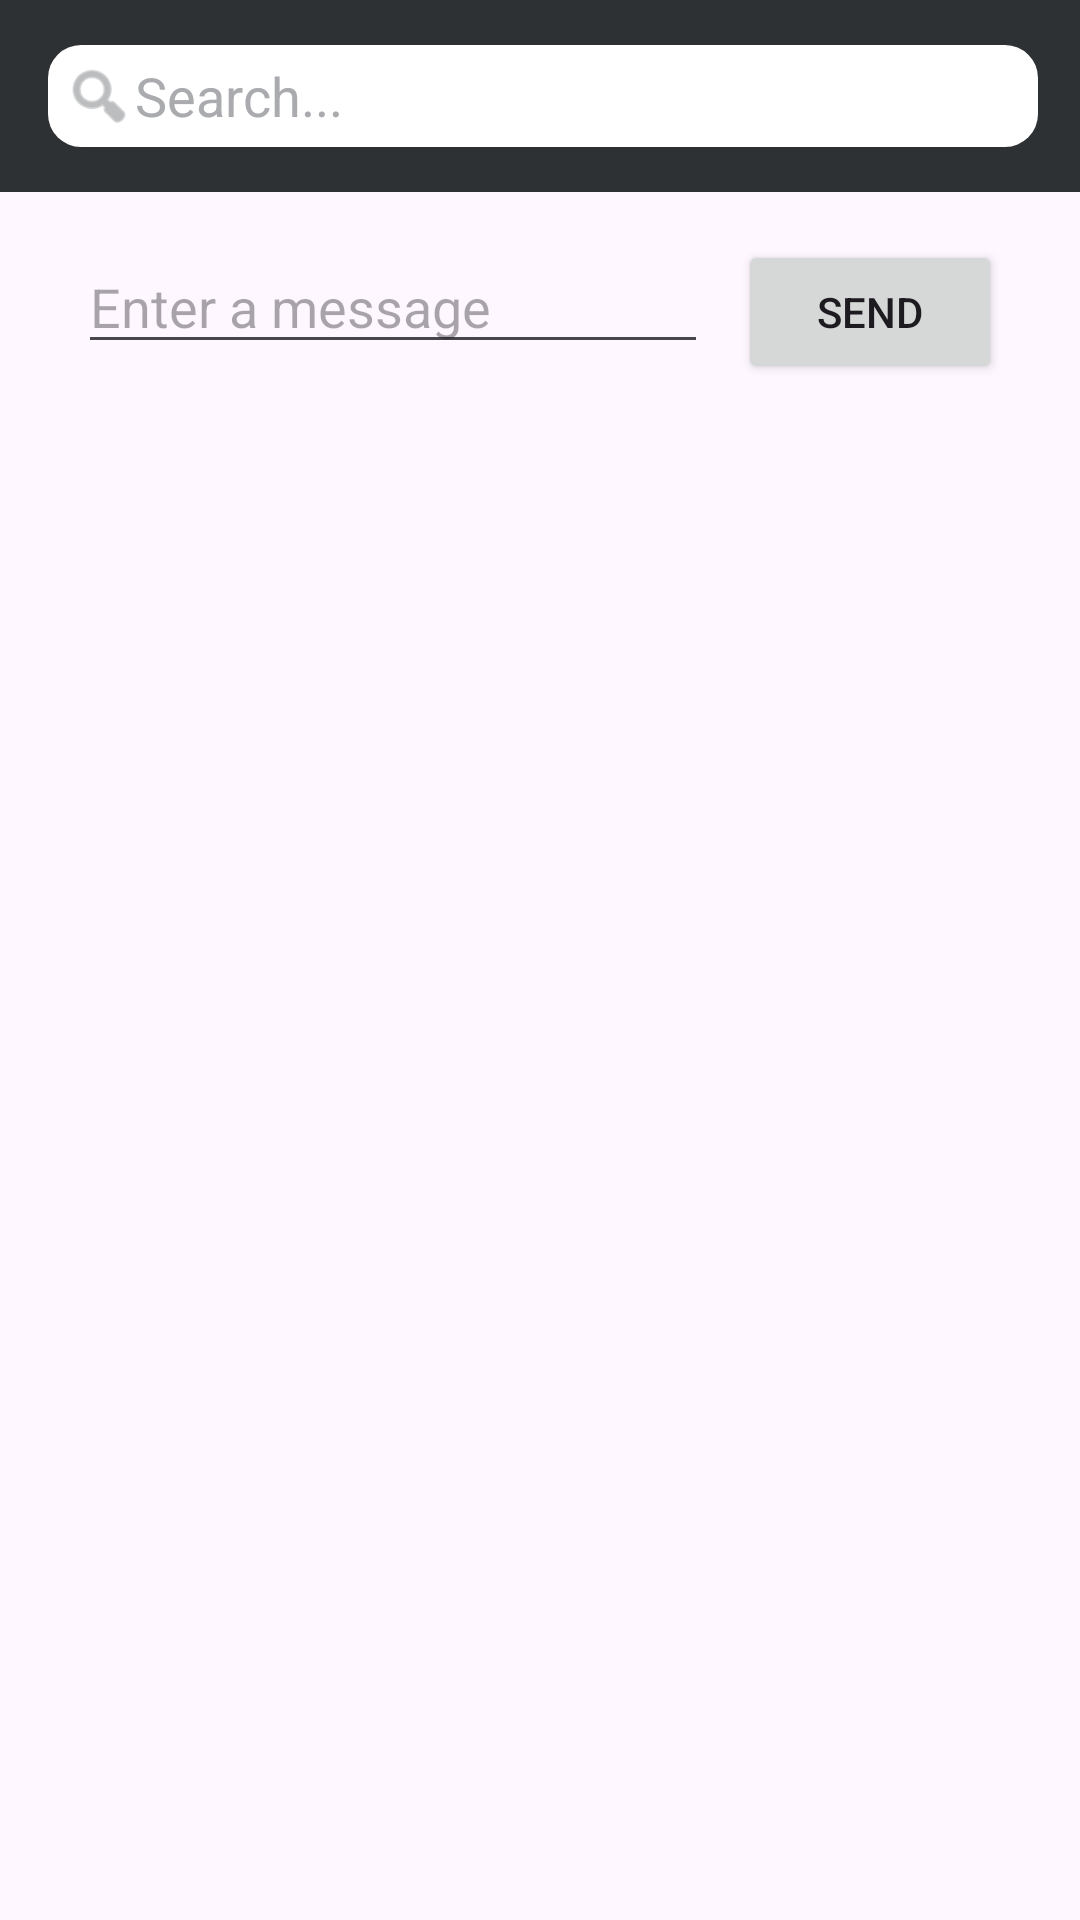

The Android layout XML behind this screen, and the referenced resources:
<!-- AndroidManifest.xml: application theme Theme.Pokedex_android -->
<!-- res/layout/activity_main.xml -->
<?xml version="1.0" encoding="utf-8"?>
<RelativeLayout
    xmlns:android="http://schemas.android.com/apk/res/android"
    xmlns:app="http://schemas.android.com/apk/res-auto"
    xmlns:tools="http://schemas.android.com/tools"
    android:layout_width="match_parent"
    android:layout_height="match_parent"
    tools:context=".MainActivity">

    <include
        android:id="@+id/toolbar"
        layout="@layout/toolbar"/>

    <androidx.constraintlayout.widget.ConstraintLayout
        android:layout_width="match_parent"
        android:layout_height="match_parent"
        android:layout_below="@+id/toolbar"
        android:layout_alignParentStart="true"
        android:layout_alignParentBottom="true"
        android:layout_marginStart="0dp"
        android:layout_marginTop="0dp"
        android:layout_marginBottom="0dp">

        <EditText
            android:id="@+id/editText"
            android:layout_width="wrap_content"
            android:layout_height="wrap_content"
            android:layout_marginStart="16dp"
            android:layout_marginTop="16dp"
            android:ems="10"
            android:hint="@string/edit_message"
            android:inputType="text"
            app:layout_constraintEnd_toStartOf="@+id/button"
            app:layout_constraintHorizontal_bias="0.5"
            app:layout_constraintStart_toStartOf="parent"
            app:layout_constraintTop_toTopOf="parent" />

        <Button
            android:id="@+id/button"
            android:layout_width="wrap_content"
            android:layout_height="wrap_content"
            android:layout_marginEnd="16dp"
            android:onClick="sendMessage"
            android:text="@string/button_send"
            app:layout_constraintBaseline_toBaselineOf="@+id/editText"
            app:layout_constraintEnd_toEndOf="parent"
            app:layout_constraintHorizontal_bias="0.5"
            app:layout_constraintStart_toEndOf="@+id/editText" />
    </androidx.constraintlayout.widget.ConstraintLayout>
</RelativeLayout>
<!-- res/layout/toolbar.xml (included above) -->
<?xml version="1.0" encoding="utf-8"?>
<androidx.appcompat.widget.Toolbar
    xmlns:android="http://schemas.android.com/apk/res/android"
    xmlns:app="http://schemas.android.com/apk/res-auto"
    xmlns:tools="http://schemas.android.com/tools"
    android:id="@+id/toolbar"
    android:layout_width="match_parent"
    android:layout_height="?attr/actionBarSize"
    android:background="@color/material_dynamic_neutral20"
    android:theme="@style/ThemeOverlay.AppCompat.Dark"
    app:popupTheme="@style/ThemeOverlay.AppCompat.Light">
        <RelativeLayout
            android:layout_width="match_parent"
            android:layout_height="match_parent">
                <androidx.constraintlayout.widget.ConstraintLayout
                    android:layout_width="match_parent"
                    android:layout_height="match_parent"
                    android:layout_alignParentStart="true"
                    android:layout_alignParentBottom="true"
                    android:layout_marginTop="0dp"
                    android:layout_marginBottom="0dp">

                        <LinearLayout
                            android:id="@+id/view_searcher"
                            android:layout_width="0dp"
                            android:layout_height="wrap_content"
                            android:layout_marginEnd="14dp"
                            android:layout_weight="1"
                            android:background="@drawable/shape"
                            android:gravity="center"
                            android:orientation="horizontal"
                            app:layout_constraintBottom_toBottomOf="parent"
                            app:layout_constraintEnd_toStartOf="@+id/txt_cancel_search"
                            app:layout_constraintStart_toStartOf="parent"
                            app:layout_constraintTop_toTopOf="parent"
                            android:animateLayoutChanges="true" >

                                <com.google.android.material.imageview.ShapeableImageView
                                    android:layout_width="24dp"
                                    android:layout_height="24dp"
                                    android:adjustViewBounds="true"
                                    android:src="@android:drawable/ic_menu_search"
                                    android:tint="@color/material_dynamic_neutral60"/>

                                <EditText
                                    android:id="@+id/searcher"
                                    style="@style/Widget.AppCompat.EditText"
                                    android:layout_width="match_parent"
                                    android:layout_height="24dp"
                                    android:autofillHints="username"
                                    android:background="@color/white"
                                    android:hint="@string/search_input"
                                    android:inputType="text"
                                    android:maxLines="1"
                                    android:textColor="@color/black"
                                    android:textColorHint="@color/material_dynamic_neutral70"
                                    app:layout_constraintEnd_toEndOf="parent"
                                    app:layout_constraintStart_toEndOf="@+id/imageView"
                                    tools:layout_editor_absoluteY="20dp" />
                        </LinearLayout>

                        <TextView
                            android:id="@+id/txt_cancel_search"
                            android:layout_width="wrap_content"
                            android:layout_height="match_parent"
                            android:layout_marginEnd="14dp"
                            android:gravity="center"
                            android:text="@string/button_cancel"
                            android:clickable="true"
                            android:visibility="gone"
                            app:layout_constraintBottom_toBottomOf="parent"
                            app:layout_constraintEnd_toEndOf="parent"
                            app:layout_constraintStart_toEndOf="@+id/view_searcher"
                            app:layout_constraintTop_toTopOf="parent" />

                </androidx.constraintlayout.widget.ConstraintLayout>
        </RelativeLayout>
</androidx.appcompat.widget.Toolbar>
<!-- resources referenced by this layout -->
<resources>
  <color name="black">#FF000000</color>
  <color name="white">#FFFFFFFF</color>
  <!-- drawable shape (drawable) -->
  <?xml version="1.0" encoding="utf-8"?>
  <shape
      xmlns:android="http://schemas.android.com/apk/res/android"
      android:shape="rectangle"   >
  
      <solid
          android:color="@android:color/white" >
      </solid>
  
      <stroke
          android:color="@android:color/white" >
      </stroke>
  
      <padding
          android:left="5dp"
          android:top="5dp"
          android:right="5dp"
          android:bottom="5dp"    >
      </padding>
  
      <corners
          android:radius="11dp"   >
      </corners>
  
  </shape>
  <string name="button_cancel">Cancel</string>
  <string name="button_send">Send</string>
  <string name="edit_message">Enter a message</string>
  <string name="search_input">Search...</string>
  <style name="Theme.Pokedex_android" parent="Base.Theme.Pokedex_android" />
  <style name="Base.Theme.Pokedex_android" parent="Theme.Material3.DayNight.NoActionBar">
          
          
      </style>
</resources>
